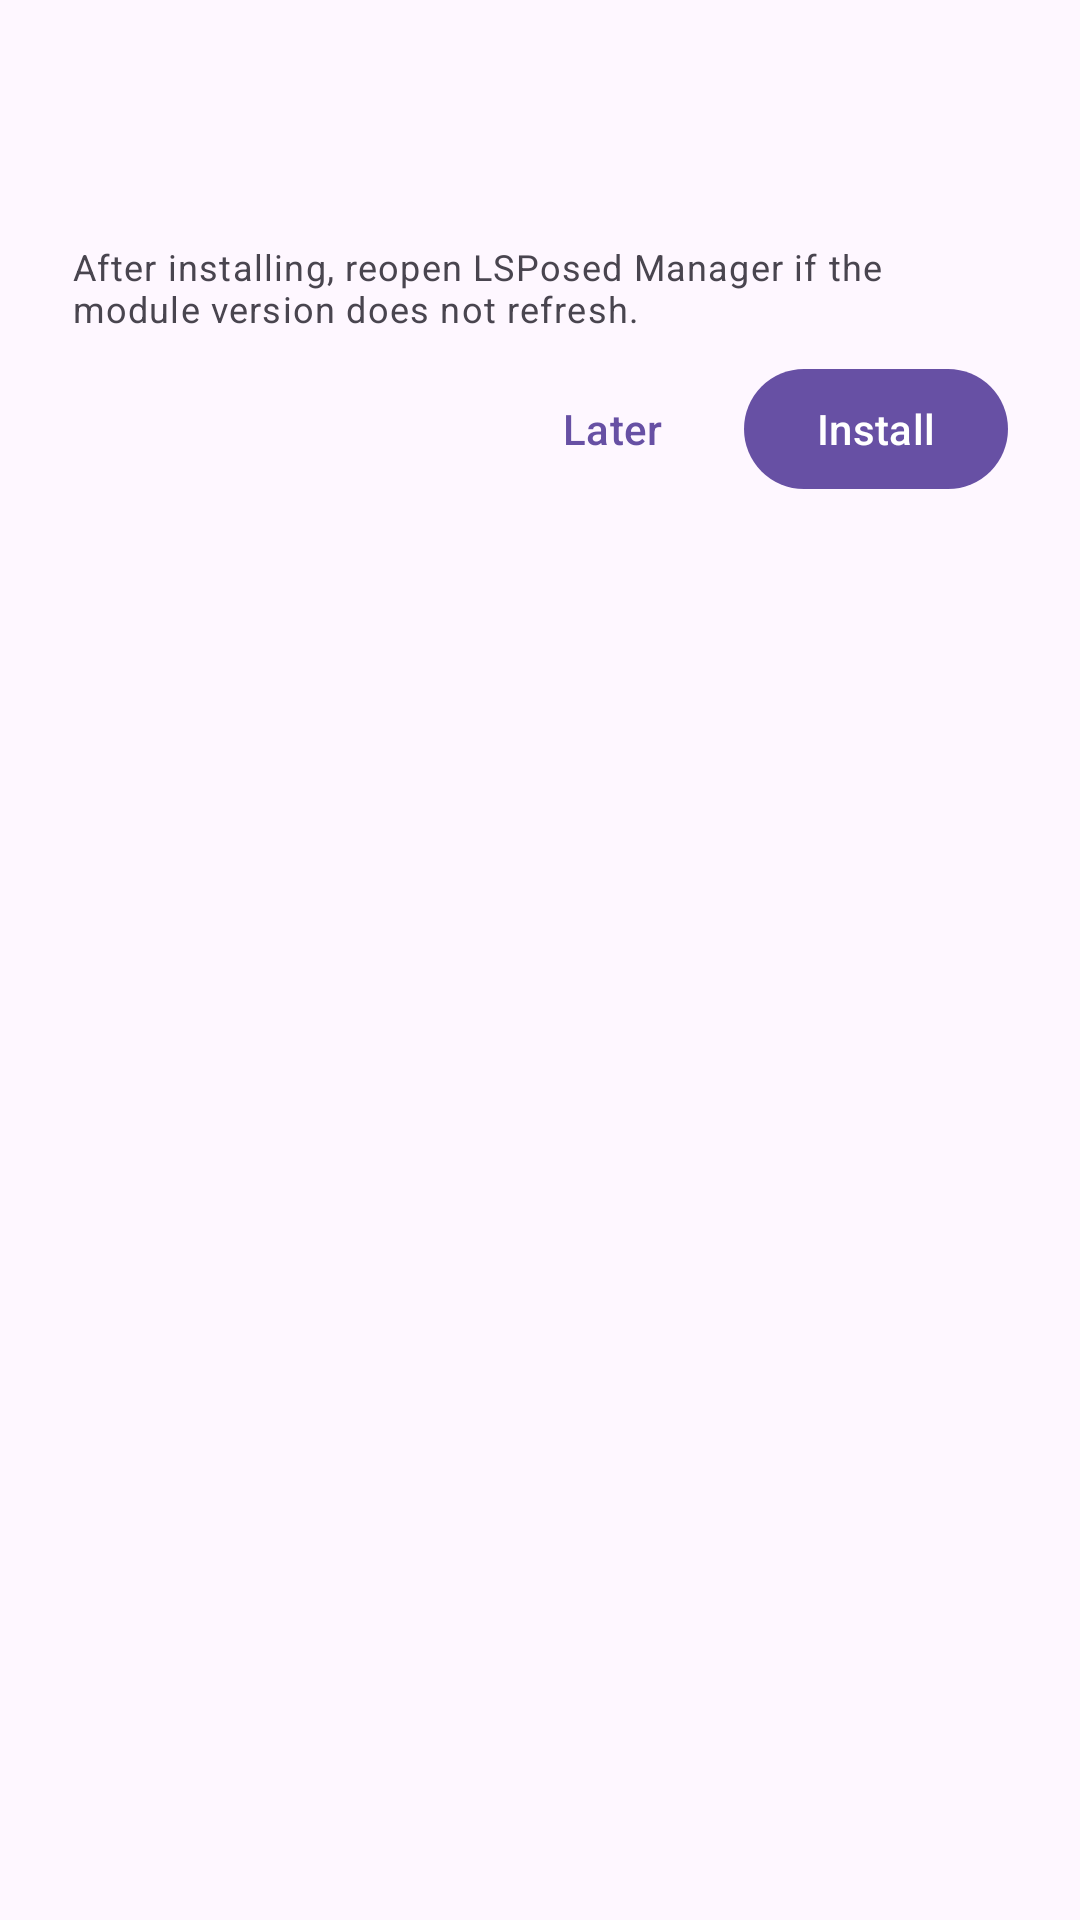

Here is an Android app screen rendered from its layout file. Give the layout XML and the strings, colors and styles it references.
<!-- AndroidManifest.xml: application theme Theme.AAKeyboardUnlock -->
<!-- res/layout/dialog_update.xml -->
<?xml version="1.0" encoding="utf-8"?>
<LinearLayout xmlns:android="http://schemas.android.com/apk/res/android"
    xmlns:tools="http://schemas.android.com/tools"
    android:layout_width="match_parent"
    android:layout_height="wrap_content"
    android:orientation="vertical"
    android:padding="24dp">

    <TextView
        android:id="@+id/text_update_version"
        android:layout_width="match_parent"
        android:layout_height="wrap_content"
        android:paddingBottom="8dp"
        android:textAppearance="?attr/textAppearanceTitleMedium"
        tools:text="v2.0.2" />

    <ScrollView
        android:layout_width="match_parent"
        android:layout_height="wrap_content"
        android:layout_marginBottom="8dp"
        android:maxHeight="240dp">

        <TextView
            android:id="@+id/text_update_changelog"
            android:layout_width="match_parent"
            android:layout_height="wrap_content"
            android:textAppearance="?attr/textAppearanceBodyMedium"
            tools:text="Bug fixes and improvements." />
    </ScrollView>

    <TextView
        android:id="@+id/text_update_lsposed_hint"
        android:layout_width="match_parent"
        android:layout_height="wrap_content"
        android:paddingBottom="8dp"
        android:text="@string/update_lsposed_hint"
        android:textAppearance="?attr/textAppearanceBodySmall" />

    <ProgressBar
        android:id="@+id/progress_update_download"
        style="?android:attr/progressBarStyleHorizontal"
        android:layout_width="match_parent"
        android:layout_height="wrap_content"
        android:layout_marginBottom="8dp"
        android:max="100"
        android:visibility="gone"
        tools:progress="40"
        tools:visibility="visible" />

    <TextView
        android:id="@+id/text_update_status"
        android:layout_width="match_parent"
        android:layout_height="wrap_content"
        android:paddingBottom="8dp"
        android:textAppearance="?attr/textAppearanceBodySmall"
        android:visibility="gone"
        tools:text="Downloading…"
        tools:visibility="visible" />

    <LinearLayout
        android:layout_width="match_parent"
        android:layout_height="wrap_content"
        android:gravity="end"
        android:orientation="horizontal">

        <com.google.android.material.button.MaterialButton
            android:id="@+id/button_update_later"
            style="@style/Widget.Material3.Button.TextButton"
            android:layout_width="wrap_content"
            android:layout_height="wrap_content"
            android:text="@string/update_later" />

        <com.google.android.material.button.MaterialButton
            android:id="@+id/button_update_github"
            style="@style/Widget.Material3.Button.TextButton"
            android:layout_width="wrap_content"
            android:layout_height="wrap_content"
            android:text="@string/update_open_github"
            android:visibility="gone" />

        <com.google.android.material.button.MaterialButton
            android:id="@+id/button_update_install"
            android:layout_width="wrap_content"
            android:layout_height="wrap_content"
            android:text="@string/update_install" />
    </LinearLayout>

</LinearLayout>
<!-- resources referenced by this layout -->
<resources>
  <string name="update_install">Install</string>
  <string name="update_later">Later</string>
  <string name="update_lsposed_hint">After installing, reopen LSPosed Manager if the module version does not refresh.</string>
  <string name="update_open_github">Open on GitHub</string>
  <style name="Theme.AAKeyboardUnlock" parent="Theme.Material3.DayNight.NoActionBar" />
</resources>
